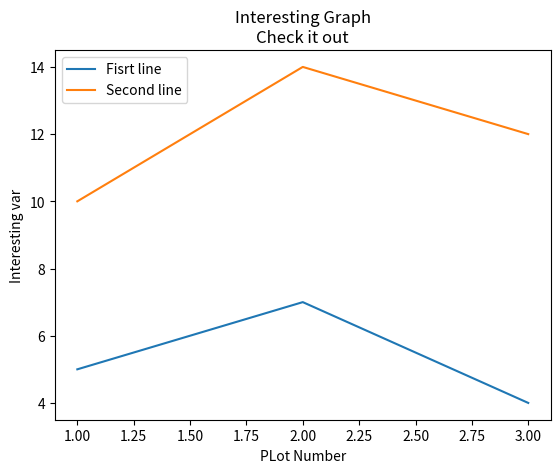

This figure's Python source:
import matplotlib.pyplot as plt

x=[1,2,3]
y=[5,7,4]

x2=[1,2,3]
y2=[10,14,12]

plt.plot(x,y,label='Fisrt line')
plt.plot(x2,y2,label='Second line')
plt.xlabel('PLot Number')
plt.ylabel('Interesting var')

plt.title('Interesting Graph\nCheck it out')

plt.legend()
plt.show()
